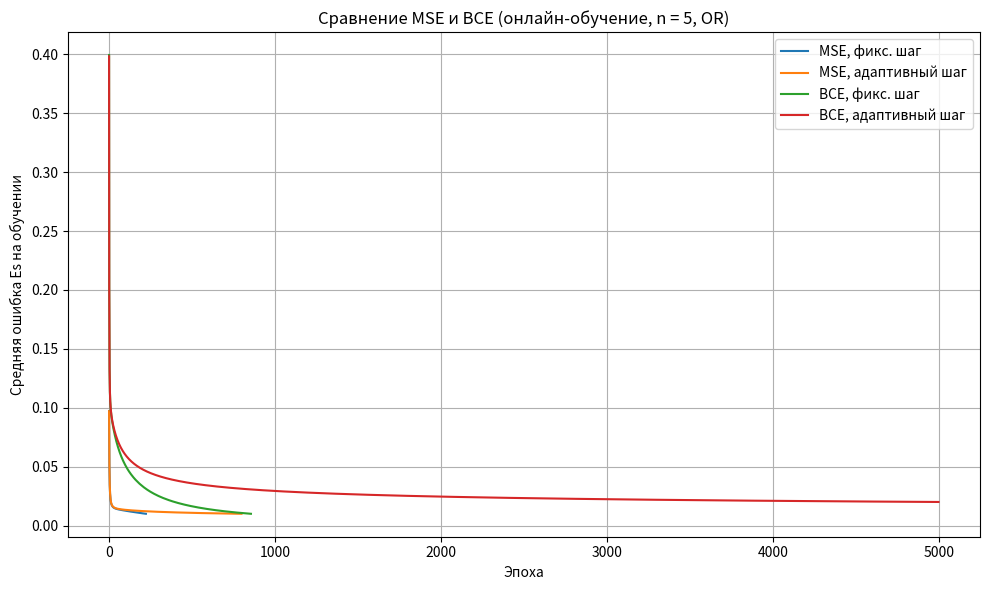

Source code (Python): (Note: this script raises an exception after producing the figure.)
import numpy as np
import matplotlib.pyplot as plt
from itertools import product


def main():

    n = 5
    task = "OR"

    EE = 0.01
    MAX_EPOCHS = 5000

    ALPHA_MSE_FIXED = 0.1
    ALPHA_BCE_FIXED = 0.1

    ALPHA0_MSE_ADAPT = 0.1
    ALPHA0_BCE_ADAPT = 0.1
    K_ADAPT = 0.01


    def logic_function(x):
        if task == "OR":
            return int(any(x))
        raise ValueError("Unknown task")


    X = np.array(list(product([0, 1], repeat=n)))
    y = np.array([logic_function(x) for x in X]).reshape(-1, 1)

    print("=== ПОЛНАЯ ТАБЛИЦА ИСТИННОСТИ ===")
    for x_vec, y_val in zip(X, y):
        print(f"{x_vec} -> {int(y_val[0])}")


    np.random.seed(42)
    indices = np.random.permutation(len(X))
    train_size = int(0.8 * len(X))

    train_idx = indices[:train_size]
    test_idx = indices[train_size:]

    X_train, y_train = X[train_idx], y[train_idx]
    X_test, y_test = X[test_idx], y[test_idx]

    print("\n=== РАЗДЕЛЕНИЕ ВЫБОРКИ ===")
    print("Использован np.random.seed(42) для воспроизводимости.")
    print(f"Всего примеров: {len(X)}")
    print(f"Обучающая выборка (80%): {len(X_train)}")
    print(f"Тестовая выборка (20%): {len(X_test)}")


    def sigmoid(x):
        return 1 / (1 + np.exp(-x))


    def mse_loss_and_grad(y_true, y_pred):

        error = y_pred - y_true
        loss = 0.5 * error ** 2
        dnet = error * y_pred * (1 - y_pred)
        return float(loss), float(dnet)

    def bce_loss_and_grad(y_true, y_pred):

        eps = 1e-7
        y_pred_clipped = np.clip(y_pred, eps, 1 - eps)
        loss = -(y_true * np.log(y_pred_clipped) +
                 (1 - y_true) * np.log(1 - y_pred_clipped))
        dnet = y_pred - y_true
        return float(loss), float(dnet)


    def train_perceptron_online(
        X_train_, y_train_,
        X_test_, y_test_,
        loss_type="mse",
        alpha_init=0.1,
        adaptive=False,
        max_epochs=MAX_EPOCHS,
        ee=EE,
    ):
        m_train, n_features = X_train_.shape

        rng = np.random.default_rng(1)
        w = rng.uniform(-1, 1, size=(n_features, 1))
        b = float(rng.uniform(-1, 1))

        if loss_type == "mse":
            loss_grad_fn = mse_loss_and_grad
        elif loss_type == "bce":
            loss_grad_fn = bce_loss_and_grad
        else:
            raise ValueError("loss_type must be 'mse' or 'bce'")

        history_train = []
        history_test = []

        for epoch in range(max_epochs):
            if adaptive:
                alpha = alpha_init / (1 + K_ADAPT * epoch)
            else:
                alpha = alpha_init

            perm = np.random.permutation(m_train)
            X_train_shuffled = X_train_[perm]
            y_train_shuffled = y_train_[perm]

            epoch_loss_sum = 0.0


            for x_vec, y_true in zip(X_train_shuffled, y_train_shuffled):
                x_vec = x_vec.reshape(-1, 1)
                y_true = float(np.squeeze(y_true))

                net = (np.dot(x_vec.T, w) + b).item()
                y_pred = float(sigmoid(net))

                loss, dnet = loss_grad_fn(y_true, y_pred)
                epoch_loss_sum += loss

                w -= alpha * dnet * x_vec
                b -= alpha * dnet

            Es_train = epoch_loss_sum / m_train
            history_train.append(Es_train)


            test_loss_sum = 0.0
            for x_vec, y_true in zip(X_test_, y_test_):
                x_vec = x_vec.reshape(-1, 1)
                y_true = float(np.squeeze(y_true))

                net = (np.dot(x_vec.T, w) + b).item()
                y_pred = float(sigmoid(net))
                loss, _ = loss_grad_fn(y_true, y_pred)
                test_loss_sum += loss

            Es_test = test_loss_sum / len(X_test_)
            history_test.append(Es_test)

            if Es_train <= ee:
                break

        epochs_done = epoch + 1
        return w, b, np.array(history_train), np.array(history_test), epochs_done

    results = {}


    w_mse_fix, b_mse_fix, hist_mse_fix_tr, hist_mse_fix_te, ep_mse_fix = train_perceptron_online(
        X_train, y_train, X_test, y_test,
        loss_type="mse",
        alpha_init=ALPHA_MSE_FIXED,
        adaptive=False,
    )

    w_mse_ad, b_mse_ad, hist_mse_ad_tr, hist_mse_ad_te, ep_mse_ad = train_perceptron_online(
        X_train, y_train, X_test, y_test,
        loss_type="mse",
        alpha_init=ALPHA0_MSE_ADAPT,
        adaptive=True,
    )


    w_bce_fix, b_bce_fix, hist_bce_fix_tr, hist_bce_fix_te, ep_bce_fix = train_perceptron_online(
        X_train, y_train, X_test, y_test,
        loss_type="bce",
        alpha_init=ALPHA_BCE_FIXED,
        adaptive=False,
    )


    w_bce_ad, b_bce_ad, hist_bce_ad_tr, hist_bce_ad_te, ep_bce_ad = train_perceptron_online(
        X_train, y_train, X_test, y_test,
        loss_type="bce",
        alpha_init=ALPHA0_BCE_ADAPT,
        adaptive=True,
    )

    results["MSE_fixed"] = (w_mse_fix, b_mse_fix, hist_mse_fix_tr, hist_mse_fix_te, ep_mse_fix)
    results["MSE_adapt"] = (w_mse_ad, b_mse_ad, hist_mse_ad_tr, hist_mse_ad_te, ep_mse_ad)
    results["BCE_fixed"] = (w_bce_fix, b_bce_fix, hist_bce_fix_tr, hist_bce_fix_te, ep_bce_fix)
    results["BCE_adapt"] = (w_bce_ad, b_bce_ad, hist_bce_ad_tr, hist_bce_ad_te, ep_bce_ad)


    def predict_proba(X_, w_, b_):
        net = X_ @ w_ + b_
        return sigmoid(net)

    def accuracy(X_, y_, w_, b_):
        probs = predict_proba(X_, w_, b_)
        y_pred = (probs >= 0.5).astype(int)
        return np.mean(y_pred == y_)

    print("\n=== РЕЗУЛЬТАТЫ ОБУЧЕНИЯ (n = 5, OR) ===")
    for name, (w_, b_, hist_tr, hist_te, epochs_done) in results.items():
        train_acc = accuracy(X_train, y_train, w_, b_)
        test_acc = accuracy(X_test, y_test, w_, b_)
        full_acc = accuracy(X, y, w_, b_)
        print(f"\n--- {name} ---")
        print(f"Эпох до останова: {epochs_done}")
        print(f"Accuracy train: {train_acc:.4f}")
        print(f"Accuracy test : {test_acc:.4f}")
        print(f"Accuracy full : {full_acc:.4f}")


    plt.figure(figsize=(10, 6))
    plt.plot(results["MSE_fixed"][2], label="MSE, фикс. шаг")
    plt.plot(results["MSE_adapt"][2], label="MSE, адаптивный шаг")
    plt.plot(results["BCE_fixed"][2], label="BCE, фикс. шаг")
    plt.plot(results["BCE_adapt"][2], label="BCE, адаптивный шаг")

    plt.xlabel("Эпоха")
    plt.ylabel("Средняя ошибка Es на обучении")
    plt.title("Сравнение MSE и BCE (онлайн‑обучение, n = 5, OR)")
    plt.legend()
    plt.grid(True)
    plt.tight_layout()
    plt.show()


    w_best, b_best, _, _, _ = results["BCE_adapt"]

    def predict_single(x_vec, w_, b_):
        x_vec = np.array(x_vec).reshape(1, -1)
        prob = float(predict_proba(x_vec, w_, b_)[0, 0])
        cls = int(prob >= 0.5)
        return prob, cls

    print("\n=== РЕЖИМ ФУНКЦИОНИРОВАНИЯ СЕТИ (BCE + адаптивный шаг) ===")
    print("Вводите 5 значений (0 или 1), разделённых пробелом. Для выхода введите 'q'.")

    while True:
        s = input("x1 x2 x3 x4 x5 = ").strip()
        if s.lower() == "q":
            print("Выход из режима функционирования.")
            break

        try:
            parts = s.split()
            if len(parts) != n:
                print(f"Нужно ввести ровно {n} значений.")
                continue

            x_input = [int(v) for v in parts]
            if any(v not in (0, 1) for v in x_input):
                print("Все значения должны быть 0 или 1.")
                continue

            prob, cls = predict_single(x_input, w_best, b_best)
            y_true = logic_function(x_input)

            print(f"Вход: {x_input}")
            print(f"Вероятность класса 1: {prob:.4f}")
            print(f"Предсказанный класс: {cls}")
            if cls == y_true:
                print("Совпадает с таблицей истинности.")
            else:
                print("Расхождение с таблицей истинности.")
        except Exception as e:
            print("Ошибка ввода, попробуйте ещё раз.", e)


if __name__ == "__main__":
    main()
